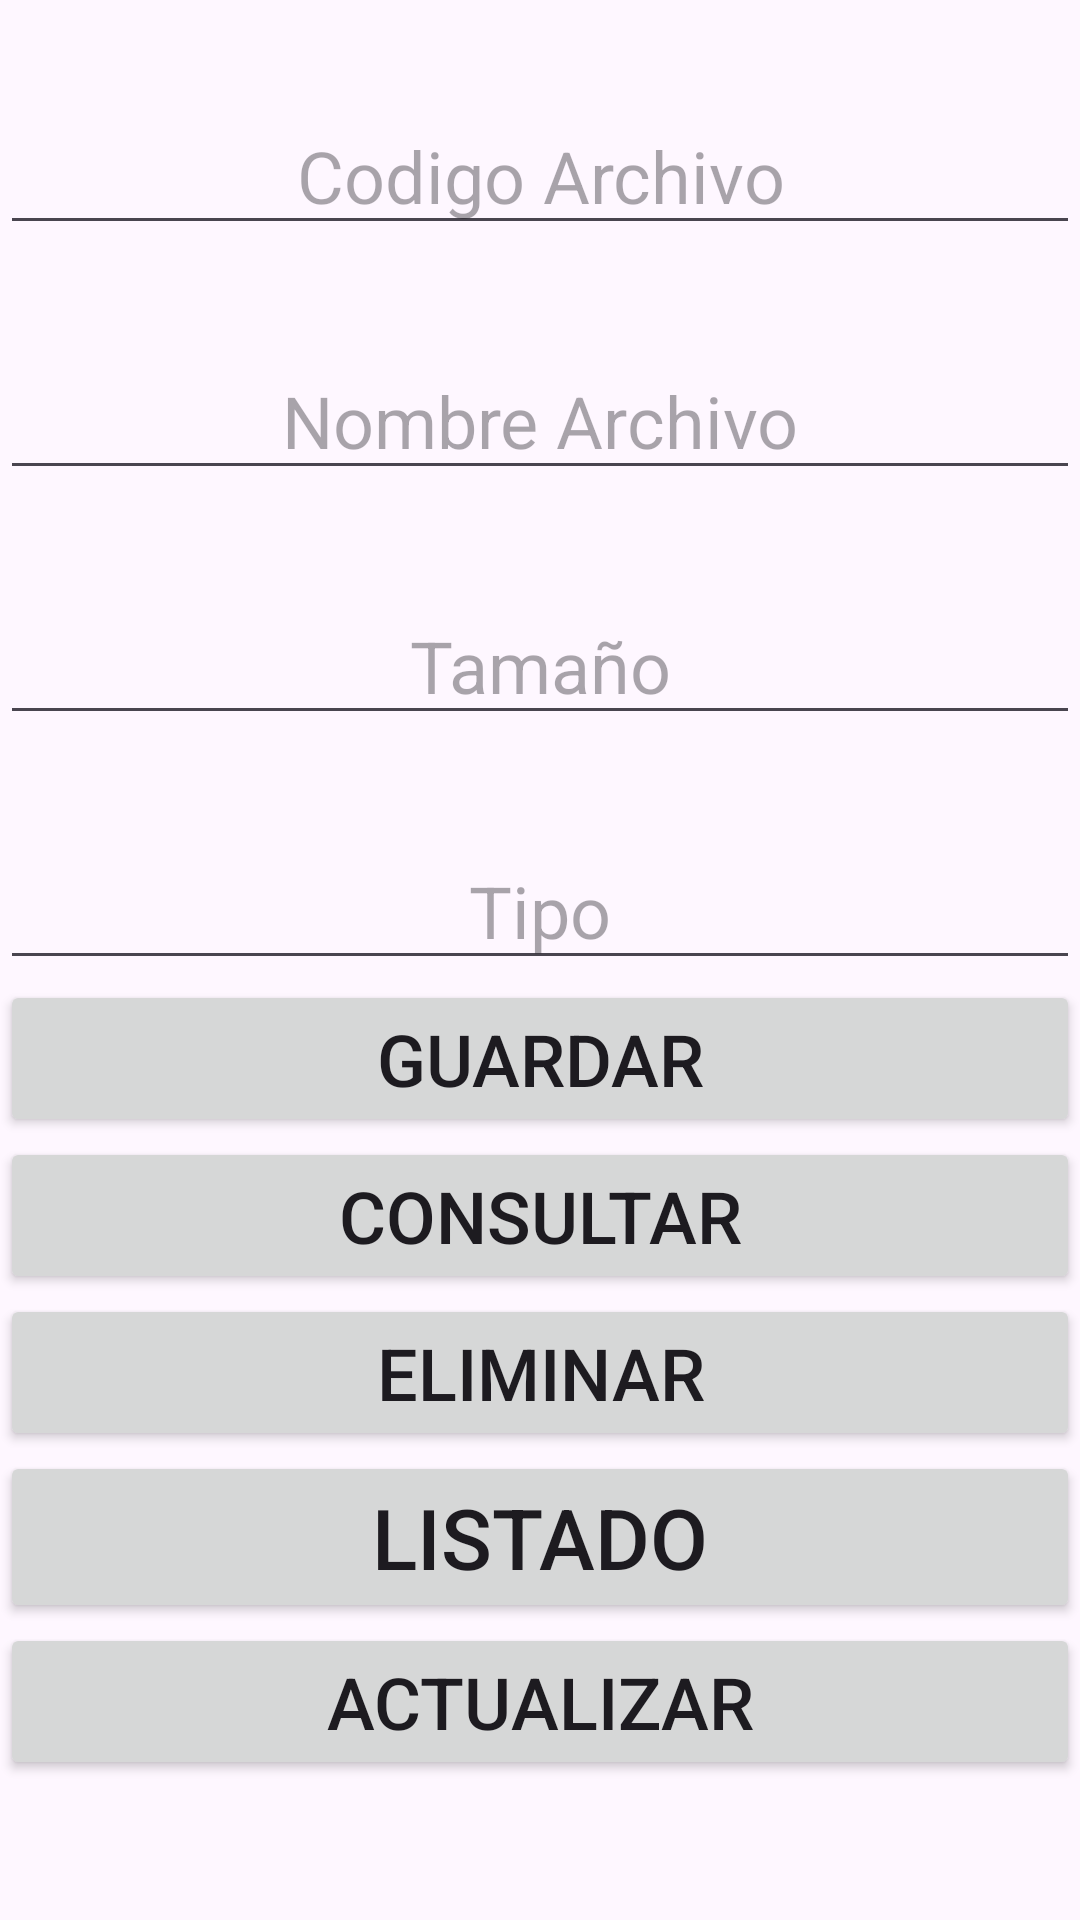

Android layout source for this screen:
<!-- AndroidManifest.xml: application theme Theme.FormativaSegundoCorte -->
<!-- res/layout/activity_main.xml -->
<?xml version="1.0" encoding="utf-8"?>
<LinearLayout xmlns:android="http://schemas.android.com/apk/res/android"
    xmlns:app="http://schemas.android.com/apk/res-auto"
    xmlns:tools="http://schemas.android.com/tools"
    android:layout_width="match_parent"
    android:layout_height="match_parent"
    android:orientation="vertical"
    tools:context=".MainActivity">

    <TextView
        android:layout_width="match_parent"
        android:layout_height="wrap_content"
        android:gravity="center_horizontal"
        android:textSize="24sp"
        tools:text="@string/cod" />

    <EditText
        android:id="@+id/edtcodarchivos"
        android:layout_width="match_parent"
        android:layout_height="wrap_content"
        android:ems="10"
        android:gravity="center_horizontal"
        android:hint="@string/cod"
        android:inputType="textPersonName"
        android:textSize="24sp" />

    <TextView
        android:layout_width="match_parent"
        android:layout_height="wrap_content"
        android:gravity="center_horizontal"
        android:textSize="24sp"
        tools:text="@string/nombrearchivo" />

    <EditText
        android:id="@+id/edtnombrearchivo"
        android:layout_width="match_parent"
        android:layout_height="wrap_content"
        android:ems="10"
        android:gravity="center_horizontal"
        android:hint="@string/nombrearchivo"
        android:inputType="textPersonName"
        android:textSize="24sp" />

    <TextView
        android:layout_width="match_parent"
        android:layout_height="wrap_content"
        android:gravity="center_horizontal"
        android:text=""
        android:textSize="24sp"
        tools:text="@string/tamaño" />

    <EditText
        android:id="@+id/edttamaño"
        android:layout_width="match_parent"
        android:layout_height="wrap_content"
        android:ems="10"
        android:gravity="center_horizontal"
        android:hint="@string/tamaño"
        android:inputType="textPersonName"
        android:textSize="24sp" />

    <TextView
        android:layout_width="match_parent"
        android:layout_height="wrap_content"
        android:gravity="center_horizontal"
        android:text=""
        android:textSize="24sp"
        tools:text="@string/tipo" />

    <EditText
        android:id="@+id/edttipo"
        android:layout_width="match_parent"
        android:layout_height="wrap_content"
        android:ems="10"
        android:gravity="center_horizontal"
        android:hint="@string/tipo"
        android:inputType="textPersonName"
        android:textSize="24sp" />

    <Button
        android:id="@+id/btnguardar"
        android:layout_width="match_parent"
        android:layout_height="wrap_content"
        android:text="@string/guardar"
        android:textSize="24sp" />

    <Button
        android:id="@+id/btnconsultar"
        android:layout_width="match_parent"
        android:layout_height="wrap_content"
        android:text="@string/boton_consultar"
        android:textSize="24sp" />

    <Button
        android:id="@+id/btneliminar"
        android:layout_width="match_parent"
        android:layout_height="wrap_content"
        android:text="@string/boton_eliminar"
        android:textSize="24sp" />

    <Button
        android:id="@+id/btnlistado"
        android:layout_width="match_parent"
        android:layout_height="wrap_content"
        android:text="@string/boton_listado"
        android:textSize="28sp" />

    <Button
        android:id="@+id/btnactualizar"
        android:layout_width="match_parent"
        android:layout_height="wrap_content"
        android:text="@string/boton_actualizar"
        android:textSize="24sp" />
</LinearLayout>
<!-- resources referenced by this layout -->
<resources>
  <string name="boton_actualizar">ACTUALIZAR</string>
  <string name="boton_consultar">CONSULTAR</string>
  <string name="boton_eliminar">ELIMINAR</string>
  <string name="boton_listado">LISTADO</string>
  <string name="cod">Codigo Archivo</string>
  <string name="guardar">GUARDAR</string>
  <string name="nombrearchivo">Nombre Archivo</string>
  <string name="tipo">Tipo</string>
  <style name="Theme.FormativaSegundoCorte" parent="Base.Theme.FormativaSegundoCorte" />
  <style name="Base.Theme.FormativaSegundoCorte" parent="Theme.Material3.DayNight.NoActionBar">
          
          
      </style>
</resources>
